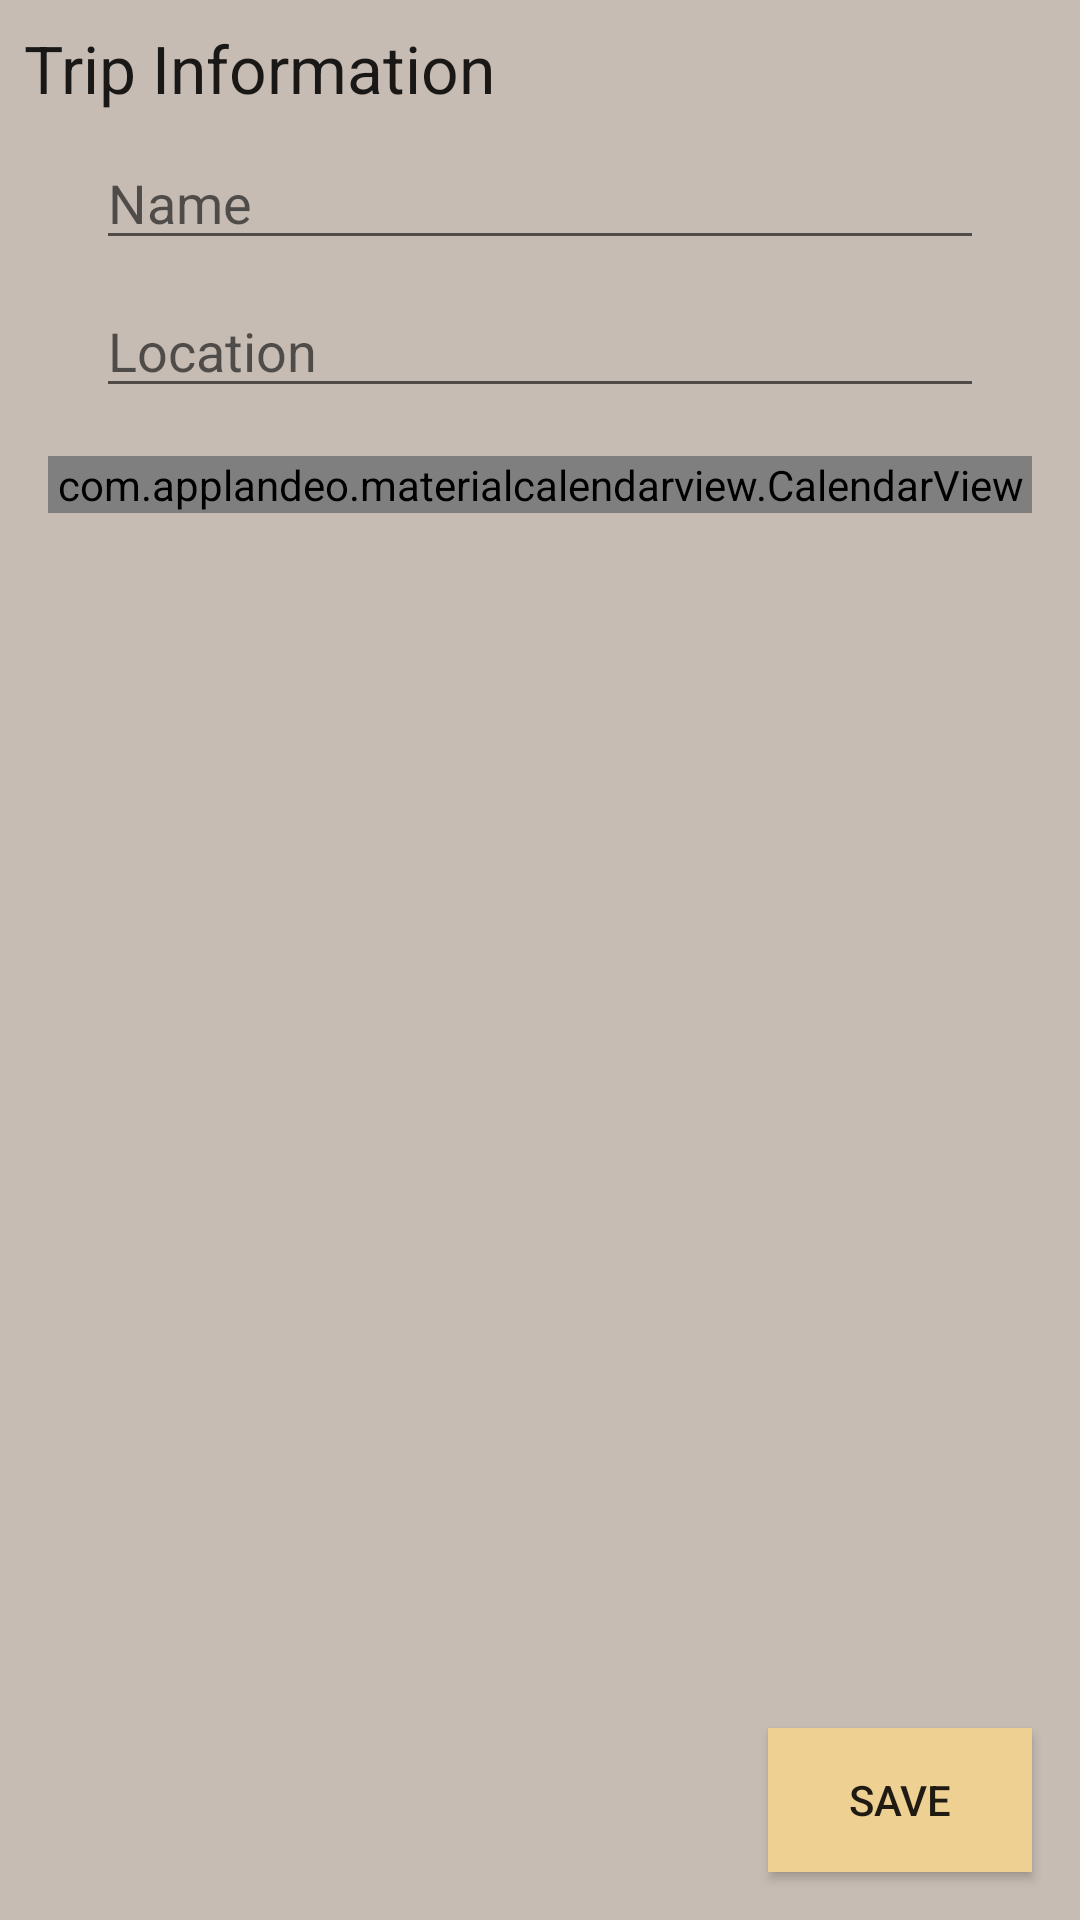

Reconstruct the res/layout file that produces this screen, plus the resources it refers to.
<!-- AndroidManifest.xml: application theme AppTheme -->
<!-- res/layout/fragment_edit_journal.xml -->
<androidx.constraintlayout.widget.ConstraintLayout xmlns:android="http://schemas.android.com/apk/res/android"
    xmlns:app="http://schemas.android.com/apk/res-auto"
    xmlns:tools="http://schemas.android.com/tools"
    android:layout_width="match_parent"
    android:layout_height="match_parent"
    android:padding="8dp"
    tools:context=".view.JournalEditFragment">

    <TextView
        android:id="@+id/info_label"
        android:layout_width="wrap_content"
        android:layout_height="wrap_content"
        android:text="Trip Information"
        android:textAppearance="@style/TextAppearance.AppCompat.Large"
        app:layout_constraintStart_toStartOf="parent"
        app:layout_constraintTop_toTopOf="parent" />

    <EditText
        android:id="@+id/trip_name"
        android:layout_width="0dp"
        android:layout_height="wrap_content"
        android:layout_marginStart="24dp"
        android:layout_marginTop="8dp"
        android:layout_marginEnd="24dp"
        android:ems="10"
        android:hint="Name"
        android:inputType="textPersonName"
        app:layout_constraintEnd_toEndOf="parent"
        app:layout_constraintStart_toStartOf="parent"
        app:layout_constraintTop_toBottomOf="@+id/info_label" />

    <EditText
        android:id="@+id/trip_location"
        android:layout_width="0dp"
        android:layout_height="wrap_content"
        android:layout_marginTop="8dp"
        android:drawableEnd="@drawable/ic_baseline_location_on_24"
        android:ems="10"
        android:focusable="false"
        android:hint="Location"
        android:inputType="textAutoComplete"
        app:layout_constraintEnd_toEndOf="@+id/trip_name"
        app:layout_constraintStart_toStartOf="@+id/trip_name"
        app:layout_constraintTop_toBottomOf="@+id/trip_name" />

    <androidx.core.widget.NestedScrollView
        android:layout_width="match_parent"
        android:layout_height="0dp"
        android:layout_marginTop="8dp"
        android:layout_marginBottom="8dp"
        android:fillViewport="true"
        app:layout_constraintBottom_toTopOf="@+id/add_button"
        app:layout_constraintTop_toBottomOf="@+id/trip_location"
        tools:layout_editor_absoluteX="8dp">

        <LinearLayout
            android:layout_width="match_parent"
            android:layout_height="wrap_content"
            android:orientation="vertical">

            <com.applandeo.materialcalendarview.CalendarView
                android:id="@+id/trip_calendar"
                android:layout_width="match_parent"
                android:layout_height="wrap_content"
                android:layout_marginStart="8dp"
                android:layout_marginTop="8dp"
                android:layout_marginEnd="8dp"
                android:background="@android:color/white"
                app:headerColor="@color/colorAccent"
                app:headerLabelColor="#000000"
                app:selectionColor="@color/colorPrimaryDark"
                app:type="range_picker">

            </com.applandeo.materialcalendarview.CalendarView>

            <androidx.recyclerview.widget.RecyclerView
                android:id="@+id/photo_list"
                android:layout_width="match_parent"
                android:layout_height="match_parent"
                android:layout_weight="1" />
        </LinearLayout>
    </androidx.core.widget.NestedScrollView>

    <Button
        android:id="@+id/add_button"
        android:layout_width="wrap_content"
        android:layout_height="wrap_content"
        android:layout_marginEnd="8dp"
        android:layout_marginBottom="8dp"
        android:background="@color/colorAccent"
        android:text="Save"
        app:layout_constraintBottom_toBottomOf="parent"
        app:layout_constraintEnd_toEndOf="parent" />

</androidx.constraintlayout.widget.ConstraintLayout>
<!-- resources referenced by this layout -->
<resources>
  <color name="colorAccent">#efd093</color>
  <color name="colorPrimaryDark">#002838</color>
  <style name="AppTheme" parent="Theme.MaterialComponents.Light.DarkActionBar">
          
          <item name="colorPrimary">@color/colorPrimary</item>
          <item name="colorPrimaryDark">@color/colorPrimaryDark</item>
          <item name="colorAccent">@color/colorAccent</item>
          <item name="android:windowBackground">@color/windowBackground</item>
  
      </style>
  <color name="colorPrimary">#005f6b</color>
  <color name="windowBackground">#FFC6BCB4</color>
</resources>
